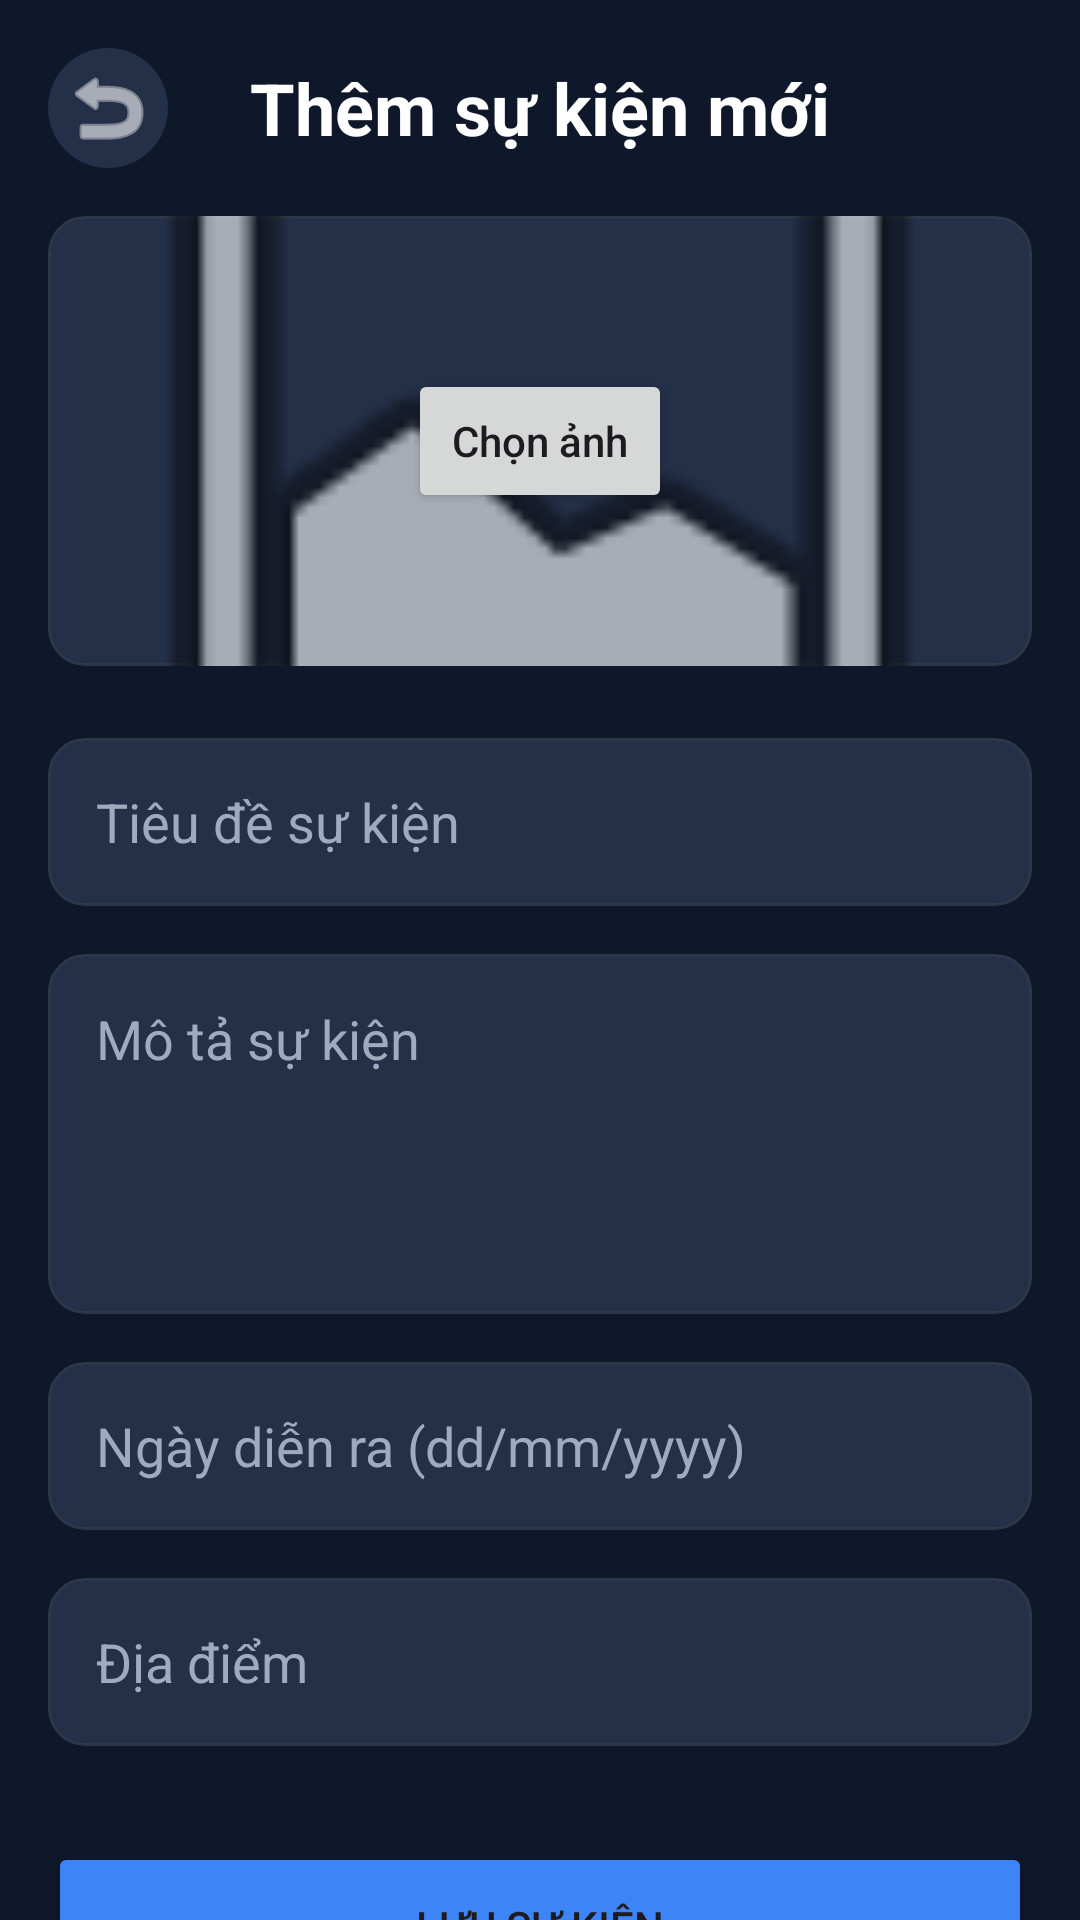

This screen was rendered from an Android layout file. Write that file and the resources it references.
<!-- AndroidManifest.xml: application theme Theme.VinhUniEvents -->
<!-- res/layout/activity_add_event.xml -->
<?xml version="1.0" encoding="utf-8"?>
<androidx.core.widget.NestedScrollView xmlns:android="http://schemas.android.com/apk/res/android"
    xmlns:app="http://schemas.android.com/apk/res-auto"
    android:layout_width="match_parent"
    android:layout_height="match_parent"
    android:background="@color/bg_dark">

    <LinearLayout
        android:layout_width="match_parent"
        android:layout_height="wrap_content"
        android:orientation="vertical"
        android:padding="16dp">

        <RelativeLayout
            android:layout_width="match_parent"
            android:layout_height="wrap_content">
            <ImageButton
                android:id="@+id/btnBack"
                android:layout_width="40dp"
                android:layout_height="40dp"
                android:background="@drawable/bottom_nav_bg"
                android:src="@android:drawable/ic_menu_revert"
                app:tint="@color/white" />
            <TextView
                android:id="@+id/tvScreenTitle"
                android:layout_width="wrap_content"
                android:layout_height="wrap_content"
                android:layout_centerInParent="true"
                android:text="Thêm sự kiện mới"
                android:textColor="@color/text_primary"
                android:textSize="24sp"
                android:textStyle="bold" />
        </RelativeLayout>

        <FrameLayout
            android:layout_width="match_parent"
            android:layout_height="150dp"
            android:layout_marginTop="16dp">

            <ImageView
                android:id="@+id/ivEventPreview"
                android:layout_width="match_parent"
                android:layout_height="match_parent"
                android:background="@drawable/edittext_bg"
                android:scaleType="centerCrop"
                android:src="@android:drawable/ic_menu_gallery" />

            <Button
                android:id="@+id/btnSelectImage"
                android:layout_width="wrap_content"
                android:layout_height="wrap_content"
                android:layout_gravity="center"
                android:text="Chọn ảnh"
                android:textAllCaps="false"
                app:cornerRadius="8dp" />
        </FrameLayout>

        <EditText
            android:id="@+id/etTitle"
            android:layout_width="match_parent"
            android:layout_height="56dp"
            android:layout_marginTop="24dp"
            android:background="@drawable/edittext_bg"
            android:hint="Tiêu đề sự kiện"
            android:paddingStart="16dp"
            android:textColor="@color/text_primary"
            android:textColorHint="@color/text_secondary"
            android:inputType="text" />

        <EditText
            android:id="@+id/etDescription"
            android:layout_width="match_parent"
            android:layout_height="120dp"
            android:layout_marginTop="16dp"
            android:background="@drawable/edittext_bg"
            android:gravity="top"
            android:hint="Mô tả sự kiện"
            android:padding="16dp"
            android:textColor="@color/text_primary"
            android:textColorHint="@color/text_secondary"
            android:inputType="textMultiLine" />

        <EditText
            android:id="@+id/etDate"
            android:layout_width="match_parent"
            android:layout_height="56dp"
            android:layout_marginTop="16dp"
            android:background="@drawable/edittext_bg"
            android:hint="Ngày diễn ra (dd/mm/yyyy)"
            android:paddingStart="16dp"
            android:textColor="@color/text_primary"
            android:textColorHint="@color/text_secondary"
            android:inputType="date" />

        <EditText
            android:id="@+id/etLocation"
            android:layout_width="match_parent"
            android:layout_height="56dp"
            android:layout_marginTop="16dp"
            android:background="@drawable/edittext_bg"
            android:hint="Địa điểm"
            android:paddingStart="16dp"
            android:textColor="@color/text_primary"
            android:textColorHint="@color/text_secondary"
            android:inputType="text" />

        <Button
            android:id="@+id/btnSaveEvent"
            android:layout_width="match_parent"
            android:layout_height="56dp"
            android:layout_marginTop="32dp"
            android:layout_marginBottom="32dp"
            android:backgroundTint="@color/primary_blue"
            android:text="Lưu sự kiện"
            app:cornerRadius="16dp" />

    </LinearLayout>
</androidx.core.widget.NestedScrollView>
<!-- resources referenced by this layout -->
<resources>
  <color name="bg_dark">#0F172A</color>
  <color name="primary_blue">#3D85F6</color>
  <color name="text_primary">#FFFFFF</color>
  <color name="text_secondary">#A0AABF</color>
  <color name="white">#FFFFFFFF</color>
  <!-- drawable bottom_nav_bg (drawable) -->
  <?xml version="1.0" encoding="utf-8"?>
  <shape xmlns:android="http://schemas.android.com/apk/res/android">
      <solid android:color="#242F48" />
      <corners android:radius="30dp" />
  </shape>
  <!-- drawable edittext_bg (drawable) -->
  <?xml version="1.0" encoding="utf-8"?>
  <shape xmlns:android="http://schemas.android.com/apk/res/android">
      <solid android:color="#242F48" />
      <corners android:radius="12dp" />
      <stroke android:width="1dp" android:color="@color/divider_color" />
  </shape>
  <style name="Theme.VinhUniEvents" parent="Base.Theme.VinhUniEvents" />
  <color name="divider_color">#2D3748</color>
  <style name="Base.Theme.VinhUniEvents" parent="Theme.Material3.DayNight.NoActionBar">
          <item name="android:windowBackground">@color/bg_dark</item>
          <item name="colorPrimary">@color/primary_blue</item>
          <item name="android:statusBarColor">@color/bg_dark</item>
          <item name="android:navigationBarColor">@color/bg_dark</item>
      </style>
</resources>
